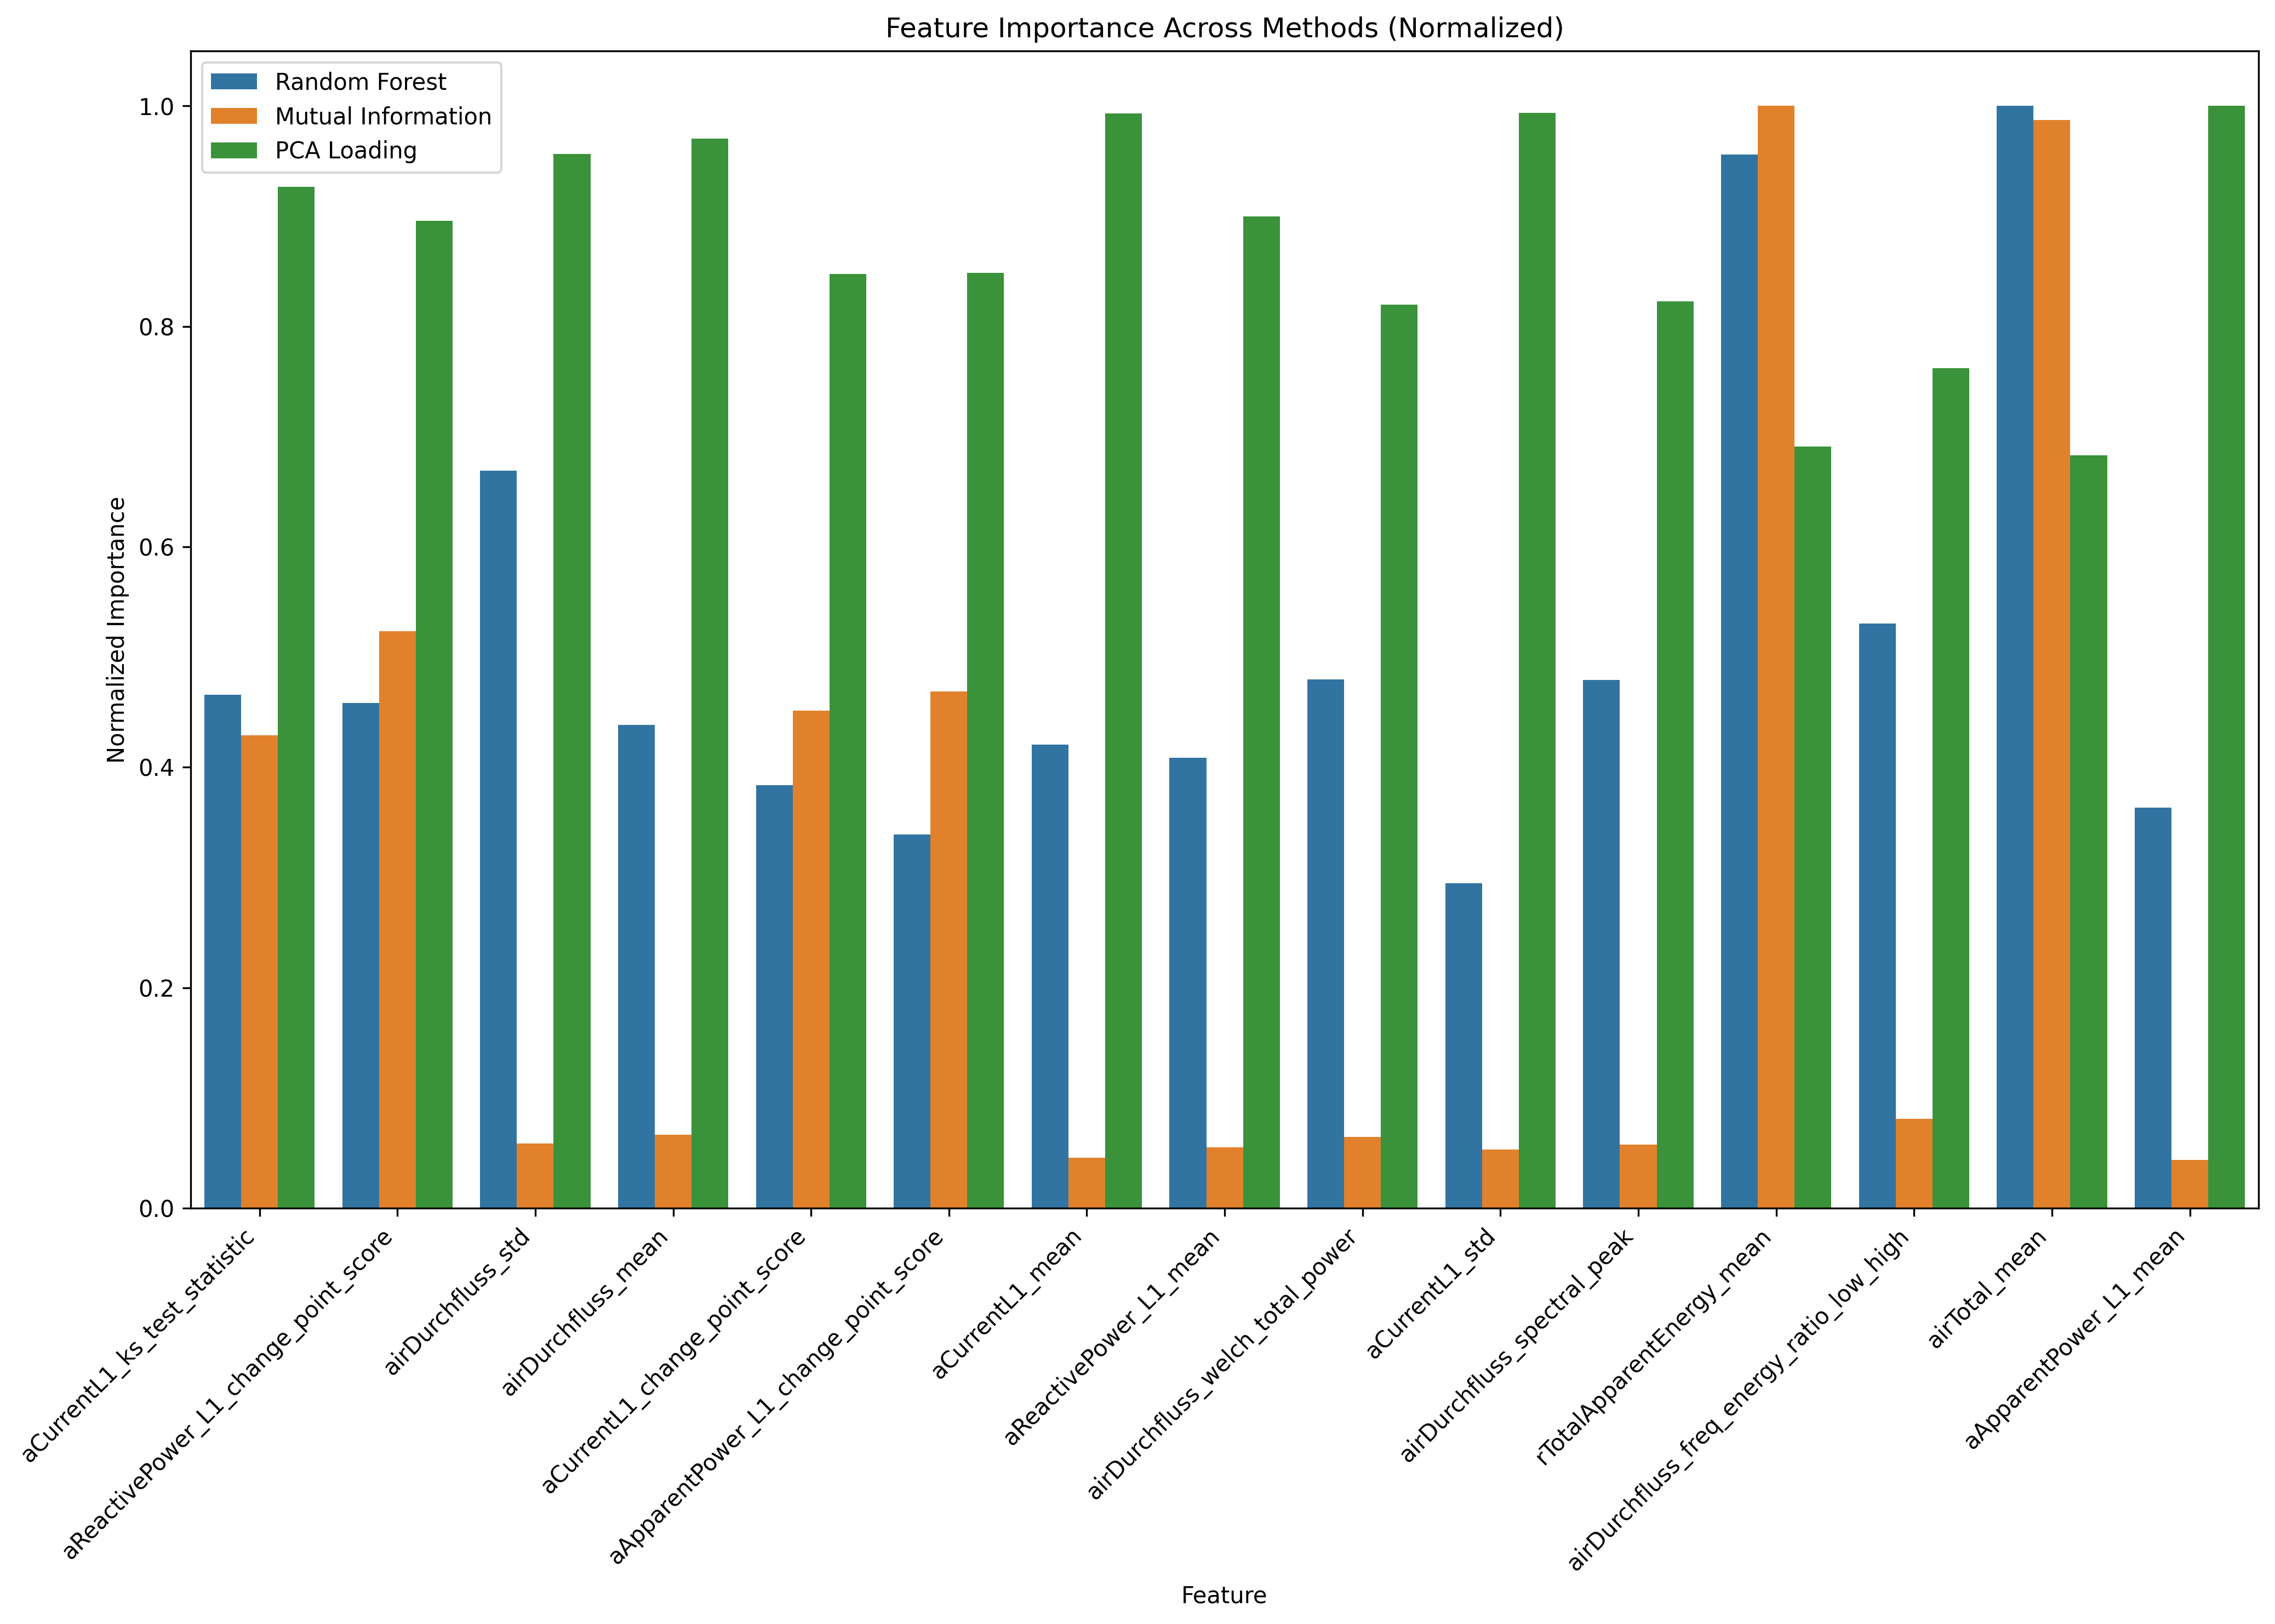

Values plotted in this chart, from the file beside it:
, Random Forest, Mutual Information, PCA Loading, Random Forest_rank, Mutual Information_rank, PCA Loading_rank, mean_rank
aCurrentL1_ks_test_statistic, 0.01552, 0.06299, 0.2953, 9.0, 6.0, 15.0, 10.0
aReactivePower_L1_change_point_score, 0.01528, 0.07681, 0.2854, 10.0, 3.0, 17.0, 10.0
airDurchfluss_std, 0.02231, 0.008594, 0.3048, 5.0, 27.0, 11.0, 14.33
airDurchfluss_mean, 0.01462, 0.009762, 0.3093, 11.0, 25.0, 7.0, 14.33
aCurrentL1_change_point_score, 0.01279, 0.06627, 0.2701, 16.0, 5.0, 25.0, 15.33
aApparentPower_L1_change_point_score, 0.0113, 0.06877, 0.2704, 21.0, 4.0, 24.0, 16.33
aCurrentL1_mean, 0.01401, 0.006691, 0.3165, 12.0, 41.0, 6.0, 19.67
aReactivePower_L1_mean, 0.01362, 0.008085, 0.2868, 14.0, 30.0, 16.0, 20.0
airDurchfluss_welch_total_power, 0.01599, 0.009475, 0.2613, 7.0, 26.0, 30.0, 21.0
aCurrentL1_std, 0.009816, 0.007823, 0.3168, 27.0, 32.0, 5.0, 21.33
airDurchfluss_spectral_peak, 0.01597, 0.008428, 0.2622, 8.0, 28.0, 29.0, 21.67
rTotalApparentEnergy_mean, 0.03187, 0.1468, 0.2202, 2.0, 1.0, 62.0, 21.67
airDurchfluss_freq_energy_ratio_low_high, 0.01768, 0.0119, 0.2429, 6.0, 24.0, 38.0, 22.67
airTotal_mean, 0.03333, 0.1449, 0.2177, 1.0, 2.0, 65.0, 22.67
aApparentPower_L1_mean, 0.01211, 0.006385, 0.3187, 20.0, 46.0, 3.0, 23.0
airDurchfluss_change_point_score, 0.03067, 0.02371, 0.2292, 3.0, 21.0, 50.0, 24.67
aCurrentL1_welch_total_power, 0.008379, 0.007381, 0.3298, 40.0, 36.0, 2.0, 26.0
aReactivePower_L1_welch_total_power, 0.00912, 0.006788, 0.3088, 33.0, 40.0, 8.0, 27.0
aReactivePower_L1_std, 0.008395, 0.007467, 0.3087, 39.0, 34.0, 9.0, 27.33
aReactivePower_L1_welch_peak_power, 0.008589, 0.006804, 0.2993, 37.0, 39.0, 13.0, 29.67
airDurchfluss_welch_peak_power, 0.01367, 0.008015, 0.2332, 13.0, 31.0, 47.0, 30.33
rTotalReactiveEnergy_mean, 0.02823, 0.04539, 0.1838, 4.0, 7.0, 83.0, 31.33
aApparentPower_L1_welch_total_power, 0.00771, 0.006895, 0.3313, 57.0, 38.0, 1.0, 32.0
airDurchfluss_ks_test_statistic, 0.01007, 0.01199, 0.2317, 25.0, 23.0, 48.0, 32.0
aApparentPower_L1_std, 0.007846, 0.006584, 0.3178, 53.0, 43.0, 4.0, 33.33
airDurchfluss_spectral_flatness, 0.01071, 0.006072, 0.2392, 22.0, 48.0, 42.0, 37.33
airTotal_spectral_peak, 0.009257, 0.008404, 0.2244, 30.0, 29.0, 56.0, 38.33
aVoltage_L1_N_change_point_score, 0.01027, 0.02548, 0.2013, 23.0, 16.0, 77.0, 38.67
aVoltage_L2_N_change_point_score, 0.00945, 0.02463, 0.2034, 28.0, 19.0, 75.0, 40.67
aCurrentL1_welch_peak_power, 0.008142, 0.006498, 0.2471, 45.0, 45.0, 35.0, 41.67
aVoltage_L1_N_mean, 0.01285, 0.005343, 0.2209, 15.0, 52.0, 60.0, 42.33
aReactivePower_L1_skew, 0.009328, 0.004225, 0.2395, 29.0, 60.0, 41.0, 43.33
aVoltage_L3_N_change_point_score, 0.009161, 0.02404, 0.2008, 32.0, 20.0, 78.0, 43.33
rTotalApparentEnergy_spectral_peak, 0.008035, 0.002651, 0.305, 51.0, 72.0, 10.0, 44.33
rTotalReactiveEnergy_spectral_peak, 0.009101, 0.001576, 0.281, 34.0, 90.0, 19.0, 47.67
rTotalApparentEnergy_std, 0.007811, 0.002415, 0.298, 54.0, 76.0, 14.0, 48.0
aReactivePower_L1_spectral_peak, 0.008089, 0.004656, 0.2408, 48.0, 57.0, 40.0, 48.33
rTotalApparentEnergy_trend_slope, 0.007752, 0.002224, 0.3001, 55.0, 78.0, 12.0, 48.33
aCurrentL1_skew, 0.008472, 0.004742, 0.2284, 38.0, 56.0, 53.0, 49.0
rTotalReactiveEnergy_spectral_flatness, 0.008165, 0.02581, 0.08688, 44.0, 15.0, 91.0, 50.0
rTotalReactiveEnergy_freq_energy_ratio_l…, 0.008075, 0.02536, 0.165, 49.0, 17.0, 85.0, 50.33
airDurchfluss_skew, 0.0124, 0.005091, 0.1953, 18.0, 55.0, 81.0, 51.33
airTotal_std, 0.007569, 0.007781, 0.2207, 62.0, 33.0, 61.0, 52.0
aApparentPower_L1_skew, 0.008036, 0.004599, 0.2317, 50.0, 58.0, 49.0, 52.33
aVoltage_L3_N_mean, 0.01254, 0.002918, 0.2077, 17.0, 68.0, 73.0, 52.67
aReactivePower_L1_spectral_flatness, 0.008771, 0.001596, 0.2476, 36.0, 89.0, 34.0, 53.0
aApparentPower_L1_welch_peak_power, 0.007285, 0.005297, 0.2458, 71.0, 53.0, 36.0, 53.33
aVoltage_L2_N_mean, 0.0123, 0.0027, 0.1994, 19.0, 69.0, 80.0, 56.0
aReactivePower_L1_freq_energy_ratio_low_…, 0.009023, 0.001691, 0.2337, 35.0, 88.0, 46.0, 56.33
aVoltage_L3_N_freq_energy_ratio_low_high, 0.008103, 0.001288, 0.2697, 47.0, 96.0, 26.0, 56.33
aVoltage_L1_N_welch_total_power, 0.00825, 0.003164, 0.2194, 41.0, 67.0, 63.0, 57.0
airTotal_freq_energy_ratio_low_high, 0.008207, 0.005531, 0.1911, 42.0, 49.0, 82.0, 57.67
aCurrentL1_freq_energy_ratio_low_high, 0.009882, 0.00266, 0.2019, 26.0, 71.0, 76.0, 57.67
aCurrentL1_spectral_peak, 0.008119, 0.003894, 0.2159, 46.0, 62.0, 67.0, 58.33
aVoltage_L3_N_welch_total_power, 0.007333, 0.002663, 0.2427, 68.0, 70.0, 39.0, 59.0
airTotal_trend_slope, 0.009178, 0.00746, 0.0102, 31.0, 35.0, 113.0, 59.67
aApparentPower_L1_freq_energy_ratio_low_…, 0.01024, 0.00198, 0.2061, 24.0, 81.0, 74.0, 59.67
airTotal_ks_test_statistic, 3.9643205074096814e-19, 0.03613, 0.2209, 113.0, 8.0, 59.0, 60.0
aApparentPower_L1_spectral_flatness, 0.007752, 0.00265, 0.2288, 56.0, 73.0, 52.0, 60.33
airTotal_welch_total_power, 0.00736, 0.006322, 0.2078, 67.0, 47.0, 72.0, 62.0
... 60 more rows
